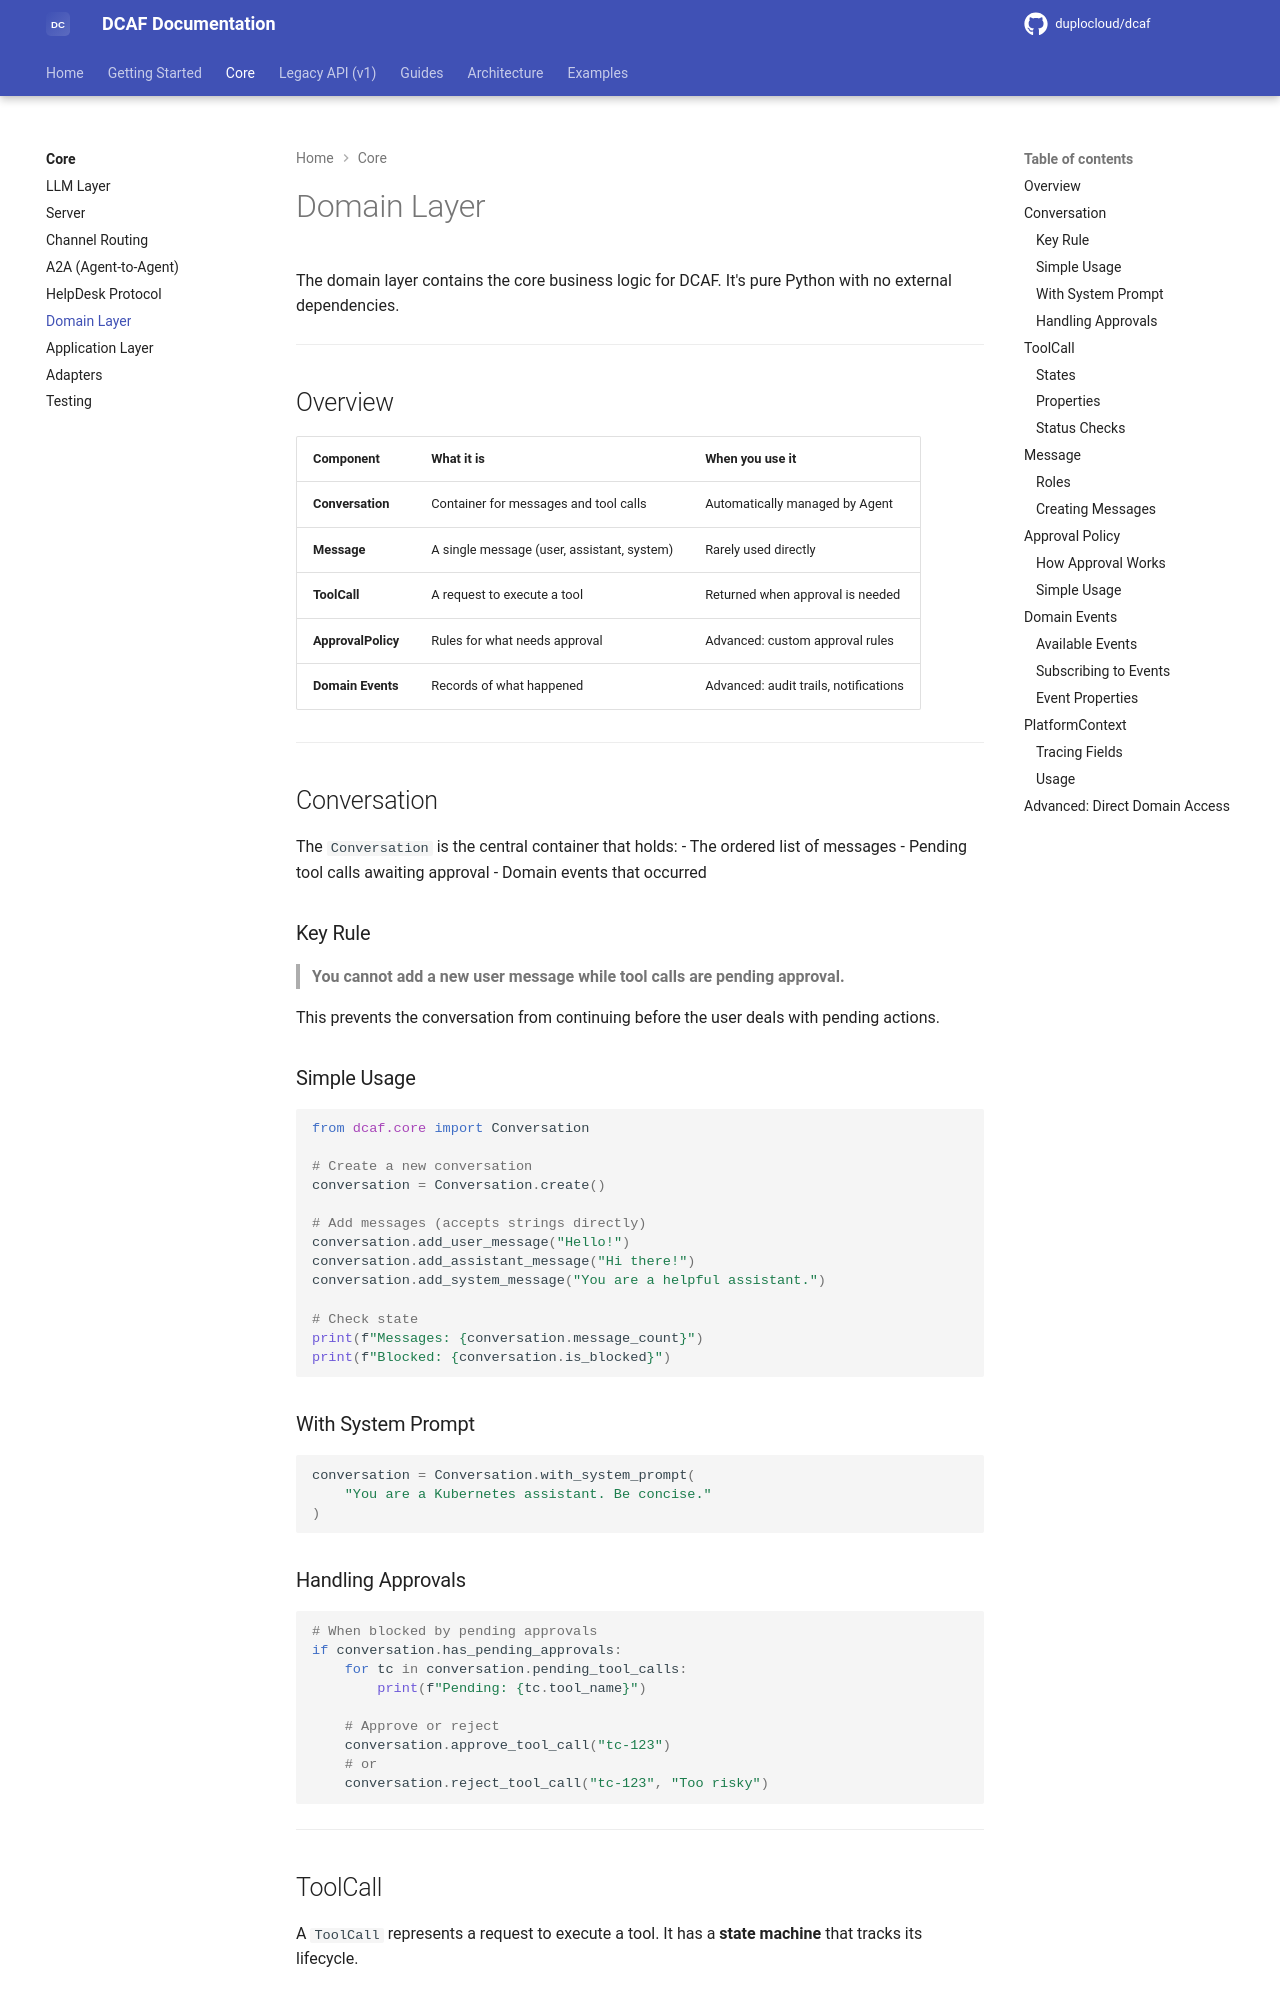

repository: duplocloud/dcaf · page: main/core/domain/index.html · generator: mkdocs

# Domain Layer

The domain layer contains the core business logic for DCAF. It's pure Python with no external dependencies.

---

## Overview

| Component | What it is | When you use it |
|-----------|------------|-----------------|
| **Conversation** | Container for messages and tool calls | Automatically managed by Agent |
| **Message** | A single message (user, assistant, system) | Rarely used directly |
| **ToolCall** | A request to execute a tool | Returned when approval is needed |
| **ApprovalPolicy** | Rules for what needs approval | Advanced: custom approval rules |
| **Domain Events** | Records of what happened | Advanced: audit trails, notifications |

---

## Conversation

The `Conversation` is the central container that holds:
- The ordered list of messages
- Pending tool calls awaiting approval
- Domain events that occurred

### Key Rule

> **You cannot add a new user message while tool calls are pending approval.**

This prevents the conversation from continuing before the user deals with pending actions.

### Simple Usage

```python
from dcaf.core import Conversation

# Create a new conversation
conversation = Conversation.create()

# Add messages (accepts strings directly)
conversation.add_user_message("Hello!")
conversation.add_assistant_message("Hi there!")
conversation.add_system_message("You are a helpful assistant.")

# Check state
print(f"Messages: {conversation.message_count}")
print(f"Blocked: {conversation.is_blocked}")
```

### With System Prompt

```python
conversation = Conversation.with_system_prompt(
    "You are a Kubernetes assistant. Be concise."
)
```

### Handling Approvals

```python
# When blocked by pending approvals
if conversation.has_pending_approvals:
    for tc in conversation.pending_tool_calls:
        print(f"Pending: {tc.tool_name}")
    
    # Approve or reject
    conversation.approve_tool_call("tc-123")
    # or
    conversation.reject_tool_call("tc-123", "Too risky")
```

---

## ToolCall

A `ToolCall` represents a request to execute a tool. It has a **state machine** that tracks its lifecycle.
